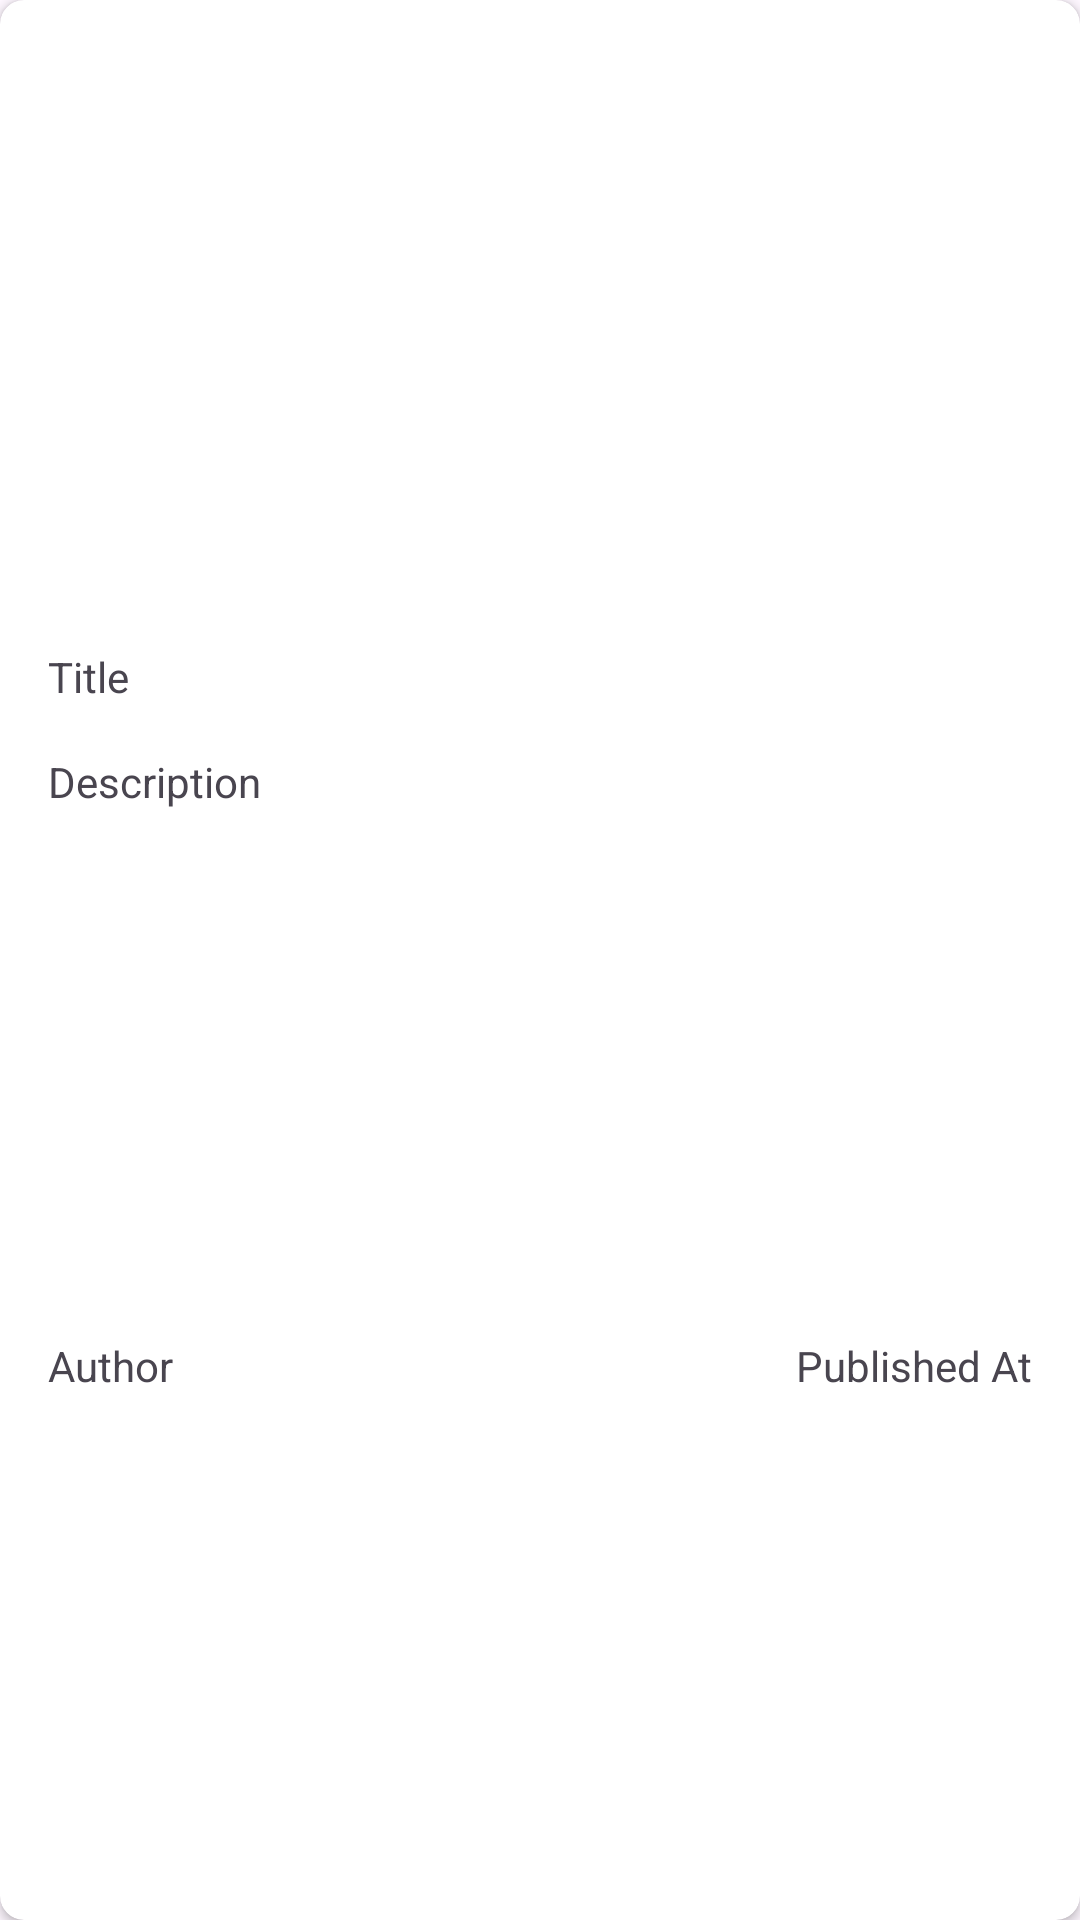

Layout XML and referenced resources for this Android screen:
<!-- AndroidManifest.xml: application theme Theme.NewsApp -->
<!-- res/layout/news_item.xml -->
<?xml version="1.0" encoding="utf-8"?>
<androidx.cardview.widget.CardView
    xmlns:android="http://schemas.android.com/apk/res/android"
    xmlns:tools="http://schemas.android.com/tools"
    android:layout_width="match_parent"
    android:layout_height="wrap_content"
    xmlns:app="http://schemas.android.com/apk/res-auto"
    app:cardCornerRadius="8dp"
    android:layout_margin="8dp">

    <androidx.constraintlayout.widget.ConstraintLayout
        android:layout_width="match_parent"
        android:layout_height="match_parent">

        <ImageView
            android:id="@+id/newsImageView"
            android:layout_width="match_parent"
            android:layout_height="200dp"
            app:layout_constraintEnd_toEndOf="parent"
            app:layout_constraintStart_toStartOf="parent"
            app:layout_constraintTop_toTopOf="parent"
            tools:srcCompat="@tools:sample/avatars" />

        <TextView
            android:id="@+id/newsTitleTextView"
            android:layout_width="0dp"
            android:layout_height="wrap_content"
            android:layout_marginStart="16dp"
            android:layout_marginTop="16dp"
            android:layout_marginEnd="16dp"
            android:text="@string/title"
            android:maxLines="1"
            android:ellipsize="end"
            app:layout_constraintEnd_toEndOf="parent"
            app:layout_constraintStart_toStartOf="parent"
            app:layout_constraintTop_toBottomOf="@+id/newsImageView" />

        <TextView
            android:id="@+id/newsDescriptionTextView"
            android:layout_width="0dp"
            android:layout_height="wrap_content"
            android:layout_marginStart="16dp"
            android:layout_marginTop="16dp"
            android:layout_marginEnd="16dp"
            android:text="@string/description"
            android:maxLines="4"
            android:ellipsize="end"
            app:layout_constraintEnd_toEndOf="parent"
            app:layout_constraintStart_toStartOf="parent"
            app:layout_constraintTop_toBottomOf="@+id/newsTitleTextView" />

        <TextView
            android:id="@+id/authorTextView"
            android:layout_width="0dp"
            android:layout_height="wrap_content"
            android:layout_marginStart="16dp"
            android:layout_marginTop="16dp"
            android:layout_marginEnd="16dp"
            android:layout_marginBottom="16dp"
            android:ellipsize="end"
            android:maxLines="1"
            android:text="@string/author"
            app:layout_constraintBottom_toBottomOf="parent"
            app:layout_constraintEnd_toStartOf="@+id/timeTextView"
            app:layout_constraintStart_toStartOf="parent"
            app:layout_constraintTop_toBottomOf="@+id/newsDescriptionTextView" />

        <TextView
            android:id="@+id/timeTextView"
            android:layout_width="wrap_content"
            android:layout_height="wrap_content"
            android:layout_marginTop="16dp"
            android:layout_marginEnd="16dp"
            android:layout_marginBottom="16dp"
            android:text="@string/published_at"
            app:layout_constraintBottom_toBottomOf="parent"
            app:layout_constraintEnd_toEndOf="parent"
            app:layout_constraintTop_toBottomOf="@+id/newsDescriptionTextView" />
    </androidx.constraintlayout.widget.ConstraintLayout>
</androidx.cardview.widget.CardView>
<!-- resources referenced by this layout -->
<resources>
  <string name="author">Author</string>
  <string name="description">Description</string>
  <string name="published_at">Published At</string>
  <string name="title">Title</string>
  <style name="Theme.NewsApp" parent="Base.Theme.NewsApp" />
  <style name="Base.Theme.NewsApp" parent="Theme.Material3.Light.NoActionBar">
          
           <item name="colorPrimary">@color/white</item>
      </style>
  <!-- not gathered from this repository: default colours our renderer supplied (Android Studio template values) -->
  <color name="white">#FFFFFFFF</color>
</resources>
